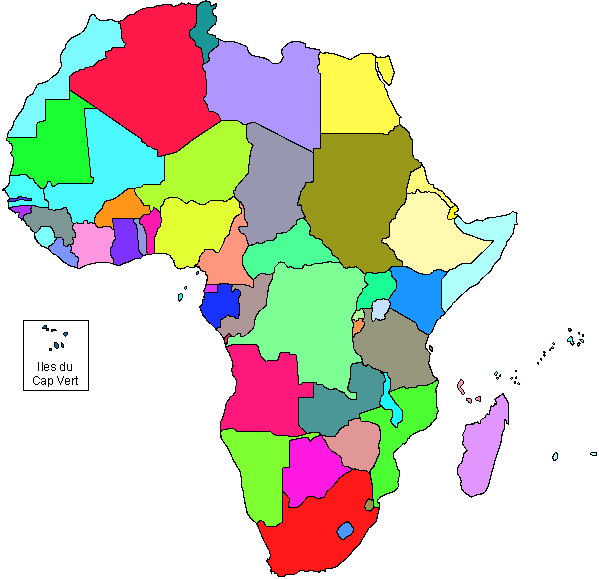

The data file committed next to this chart (first rows):
code, rvb_fond, nom, poly
km, 255-150-175, Comores, 471,401,469,401,470,403 480,401,480,399,…
ci, 255-150-225, Côte d'Ivoire, 99,263,110,263,113,264,113,261,111,259,1…
rw, 175-255-150, Rwanda, 359,319,364,319,364,315,363,312,361,312,…
mw, 25-250-255, Malawi, 396,427,399,423,402,421,402,413,394,404,…
bf, 255-150-25, Burkina Faso, 113,225,112,220,140,219,144,215,149,215,…
sl, 125-255-250, Sierra Leone, 48,248,50,246,54,243,55,240,54,235,51,23…
eg, 255-250-75, Egypte, 389,85,391,84,391,81,393,76,393,71,390,6…
ga, 25-50-255, Gabon, 229,316,235,317,237,319,239,314,239,306,…
bw, 255-25-225, Botswana, 320,499,324,498,326,493,328,491,334,486,…
ug, 25-255-150, Ouganda, 361,309,371,309,371,307,372,304,374,302,…
sz, 151-151-75, Swaziland, 371,511,373,509,373,503,369,502,366,507,…
ls, 75-150-255, Lesotho, 350,536,352,534,353,530,351,528,349,525,…
et, 255-250-175, Ethiopie, 448,272,450,270,452,270,455,269,458,266,…
cg, 175-151-151, Congo, 219,332,223,336,224,338,229,334,233,337,…
mr, 25-255-50, Mauritanie, 44,189,46,187,47,183,51,182,54,186,56,18…
sd, 151-151-25, Soudan, 377,274,385,273,392,267,402,267,402,264,…
bi, 255-150-75, Burundi, 361,331,364,326,364,324,362,323,362,321,…
zm, 75-151-151, Zambie, 335,437,340,430,342,428,345,426,348,426,…
gm, 75-50-255, Gambie, 15,202,22,200,20,199,18,201,11,201
dz, 255-25-75, Algérie, 149,147,151,147,153,149,155,149,158,150,…
dj, 255-250-25, Djibouti, 456,217,454,216,454,214,457,212,457,209,…
lr, 125-150-255, Libéria, 78,260,75,258,74,256,71,255,70,252,71,24…
tg, 151-151-225, Togo, 144,256,146,255,146,236,142,227,139,225,…
cv, 25-100-150, Cap Vert, 58,349,58,346,56,345,56,348 66,335,65,33…
tz, 151-151-125, Tanzanie, 432,377,432,375,428,366,428,363,429,354,…
gw, 175-50-255, Guinée Bissau, 23,219,23,217,25,215,30,214,30,210,31,20…
mz, 75-255-50, Mozambique, 372,472,372,479,374,488,374,500,375,507,…
zw, 225-151-151, Zimbabwe, 349,467,352,469,356,469,361,471,367,471,…
gq, 225-50-255, Guinée équatoriale, 217,293,217,287,208,287,206,292
cd, 125-255-150, République Démocratique du Congo, 317,383,318,385,323,385,326,388,331,390,…
so, 175-255-250, Somalie, 443,281,443,309,445,312,447,312,456,301,…
td, 151-151-175, Tchad, 257,243,259,243,262,244,267,241,273,241,…
ly, 175-150-255, Libye, 317,67,319,65,319,62,318,56,319,52,315,5…
er, 255-250-125, Erythrée, 451,208,454,207,453,205,450,203,447,199,…
mg, 225-150-255, Madagascar, 462,479,462,481,463,484,462,486,463,490,…
ma, 125-250-255, Maroc, 38,123,43,122,45,121,45,101,69,100,69,78…
st, 25-255-250, Sao Tomé et Principe, 182,299,182,296,181,296,180,300
tn, 25-151-151, Tunisie, 214,49,218,46,218,41,214,38,210,37,207,3…
cf, 75-255-150, République Centrafricaine, 288,267,292,267,295,269,302,269,305,265,…
ng, 225-255-50, Nigéria, 219,253,224,242,224,240,229,235,229,232,…
ne, 175-255-50, Niger, 165,200,170,198,178,198,183,201,185,203,…
mu, 175-250-255, Maurice, 557,460,557,456,556,456,555,460 594,455,…
cm, 255-150-125, Cameroun, 229,284,246,285,250,286,252,288,253,282,…
bj, 255-25-175, Bénin, 152,255,154,254,154,238,156,235,156,233,…
sc, 100-255-250, Seychelles, 572,342,572,340,570,340,569,342
ke, 25-150-255, Kenya, 426,334,430,335,434,328,434,326,437,321,…
sn, 75-255-250, Sénégal, 10,204,10,208,12,208,25,206,36,206,41,20…
na, 125-255-50, Namibie, 282,470,284,468,289,468,289,442,292,440,…
gn, 125-151-151, Guinée, 72,245,73,242,72,239,75,238,75,235,72,23…
ao, 255-25-125, Angola (ATTENTION : cet enclave sera écr…, 226,343,227,340,226,340
ao, 255-25-125, Angola, 271,432,273,434,278,436,289,436,298,437,…
ml, 75-250-255, Mali, 83,224,85,221,88,221,89,223,94,223,94,21…
gh, 125-50-255, Ghana, 120,266,125,263,128,263,135,259,141,259,…
0, 255-255-255,"0, 0, 0, 287,577,285,579,279,579,276,576,273,574,…
0, 255-255-255,"0, 0, 0, 88,391,88,323,25,323,25,391
za, 255-25-25, Afrique du Sud, 284,577,286,575,295,575,300,571,305,571,…
